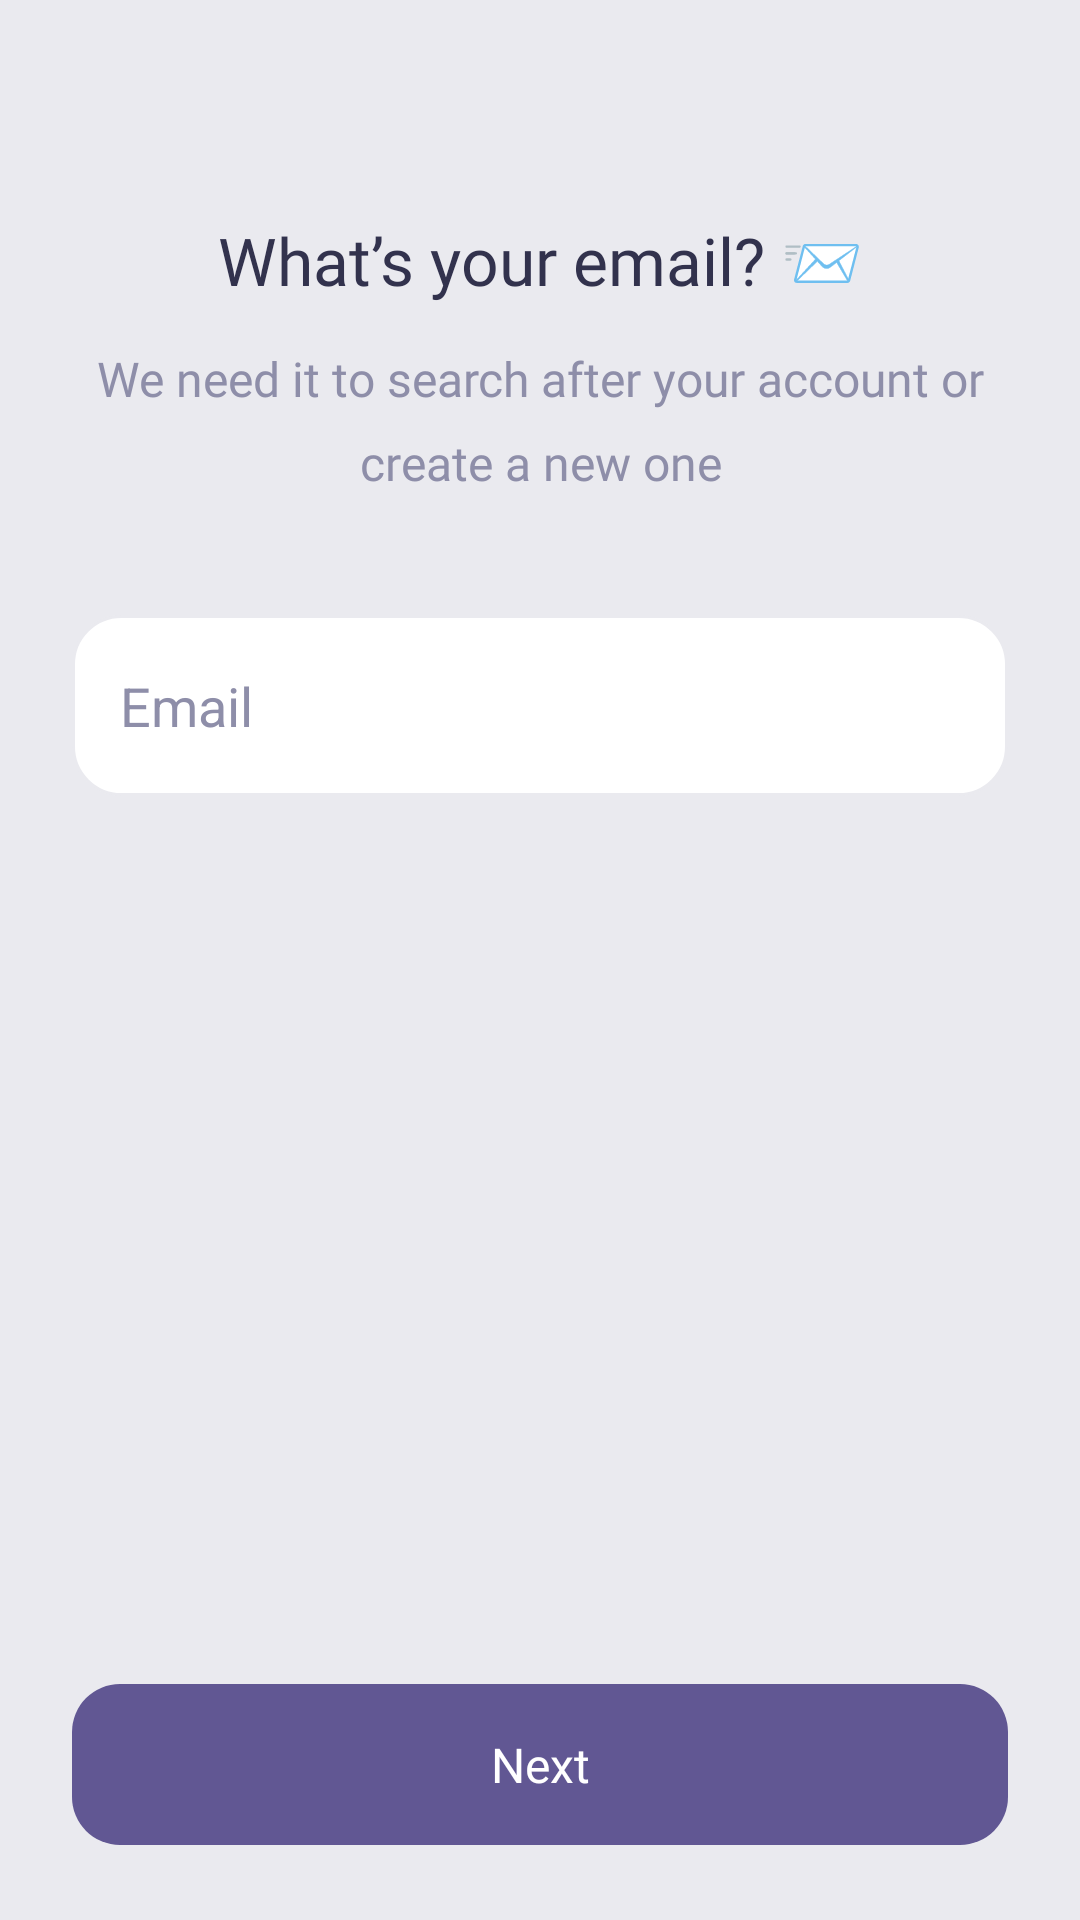

Android layout source for this screen:
<!-- AndroidManifest.xml: application theme Theme.MenuApp24_08 -->
<!-- res/layout/fragment_email_verification.xml -->
<?xml version="1.0" encoding="utf-8"?>
<androidx.constraintlayout.widget.ConstraintLayout xmlns:android="http://schemas.android.com/apk/res/android"
    xmlns:app="http://schemas.android.com/apk/res-auto"
    xmlns:tools="http://schemas.android.com/tools"
    android:layout_width="match_parent"
    android:layout_height="match_parent"
    android:paddingStart="@dimen/d_24"
    android:paddingTop="@dimen/d_72"
    android:paddingEnd="@dimen/d_24"
    android:paddingBottom="@dimen/d_25"
    tools:context=".ui.fragments.EmailVerificationFragment"
    android:background="@color/bgColor">


    <TextView
        android:id="@+id/textView5"
        android:layout_width="0dp"
        android:layout_height="wrap_content"
        android:background="@drawable/get_started_shape"
        android:fontFamily="@font/mulish_medium"
        android:text="@string/next"
        android:textAlignment="center"
        android:textColor="@color/white"
        android:textSize="@dimen/s_16"
        app:layout_constraintBottom_toBottomOf="parent"
        app:layout_constraintEnd_toEndOf="parent"
        app:layout_constraintStart_toStartOf="parent" />

    <TextView
        android:id="@+id/textView6"
        android:layout_width="wrap_content"
        android:layout_height="wrap_content"
        android:fontFamily="@font/dmsans_medium"
        android:text="@string/whatsYourEmail"
        android:textAlignment="center"
        android:textColor="@color/onboardingTextColor"
        android:textSize="@dimen/s_22"
        app:layout_constraintEnd_toEndOf="parent"
        app:layout_constraintStart_toStartOf="parent"
        app:layout_constraintTop_toTopOf="parent" />

    <TextView
        android:id="@+id/textView11"
        android:layout_width="wrap_content"
        android:layout_height="wrap_content"
        android:layout_marginTop="@dimen/d_14"
        android:fontFamily="@font/mulish_medium"
        android:text="@string/weNeedToSearch"
        android:textAlignment="center"
        android:textColor="@color/authTextColor"
        android:textSize="@dimen/s_16"
        app:layout_constraintEnd_toEndOf="parent"
        app:layout_constraintStart_toStartOf="parent"
        app:layout_constraintTop_toBottomOf="@+id/textView6"
        app:lineHeight="@dimen/s_28" />

    <EditText
        android:id="@+id/editTextText"
        android:layout_width="0dp"
        android:layout_height="wrap_content"
        android:layout_marginTop="@dimen/d_40"
        android:background="@drawable/edit_text_shape"
        android:hint="@string/email"
        android:inputType="text"
        android:textColorHint="@color/authTextColor"
        app:layout_constraintEnd_toEndOf="parent"
        app:layout_constraintStart_toStartOf="parent"
        app:layout_constraintTop_toBottomOf="@+id/textView11" />
</androidx.constraintlayout.widget.ConstraintLayout>
<!-- resources referenced by this layout -->
<resources>
  <color name="authTextColor">#8E8EA9</color>
  <color name="bgColor">#EAEAEF</color>
  <color name="onboardingTextColor">#32324D</color>
  <color name="white">#FFFFFFFF</color>
  <dimen name="d_14">14dp</dimen>
  <dimen name="d_24">24dp</dimen>
  <dimen name="d_25">25dp</dimen>
  <dimen name="d_40">40dp</dimen>
  <dimen name="d_72">72dp</dimen>
  <dimen name="s_16">16sp</dimen>
  <dimen name="s_22">22sp</dimen>
  <dimen name="s_28">28sp</dimen>
  <!-- drawable edit_text_shape (drawable) -->
  <?xml version="1.0" encoding="utf-8"?>
  <selector xmlns:android="http://schemas.android.com/apk/res/android">
      <item>
          <shape android:shape="rectangle">
              <solid android:color="@color/white"/>
              <stroke android:width="@dimen/d_1" android:color="@color/bgColor"/>
              <corners android:radius="@dimen/d_16"/>
              <padding
                  android:left="@dimen/d_16"
                  android:right="@dimen/d_16"
                  android:top="@dimen/d_18"
                  android:bottom="@dimen/d_18"/>
          </shape>
      </item>
  </selector>
  <!-- drawable get_started_shape (drawable) -->
  <?xml version="1.0" encoding="utf-8"?>
  <selector xmlns:android="http://schemas.android.com/apk/res/android">
      <item>
          <shape android:shape="rectangle">
              <solid android:color="@color/getStartedButtonColor" />
              <corners android:radius="@dimen/d_16"/>
              <padding android:bottom="@dimen/d_16"
                  android:left="@dimen/d_24"
                  android:right="@dimen/d_24"
                  android:top="@dimen/d_16" />
  
  
          </shape>
      </item>
  </selector>
  <string name="email">Email</string>
  <string name="next">Next</string>
  
      // Create Account
  <string name="weNeedToSearch">We need it to search after your account or create a new one</string>
  <string name="whatsYourEmail">What’s your email? 📨</string>
  <style name="Theme.MenuApp24_08" parent="Base.Theme.MenuApp24_08" />
  <dimen name="d_1">1dp</dimen>
  <dimen name="d_16">16dp</dimen>
  <dimen name="d_18">18dp</dimen>
  <color name="getStartedButtonColor">#615793</color>
      
      
      // Authentication fragment
  <style name="Base.Theme.MenuApp24_08" parent="Theme.Material3.DayNight.NoActionBar">
          
          
      </style>
</resources>
